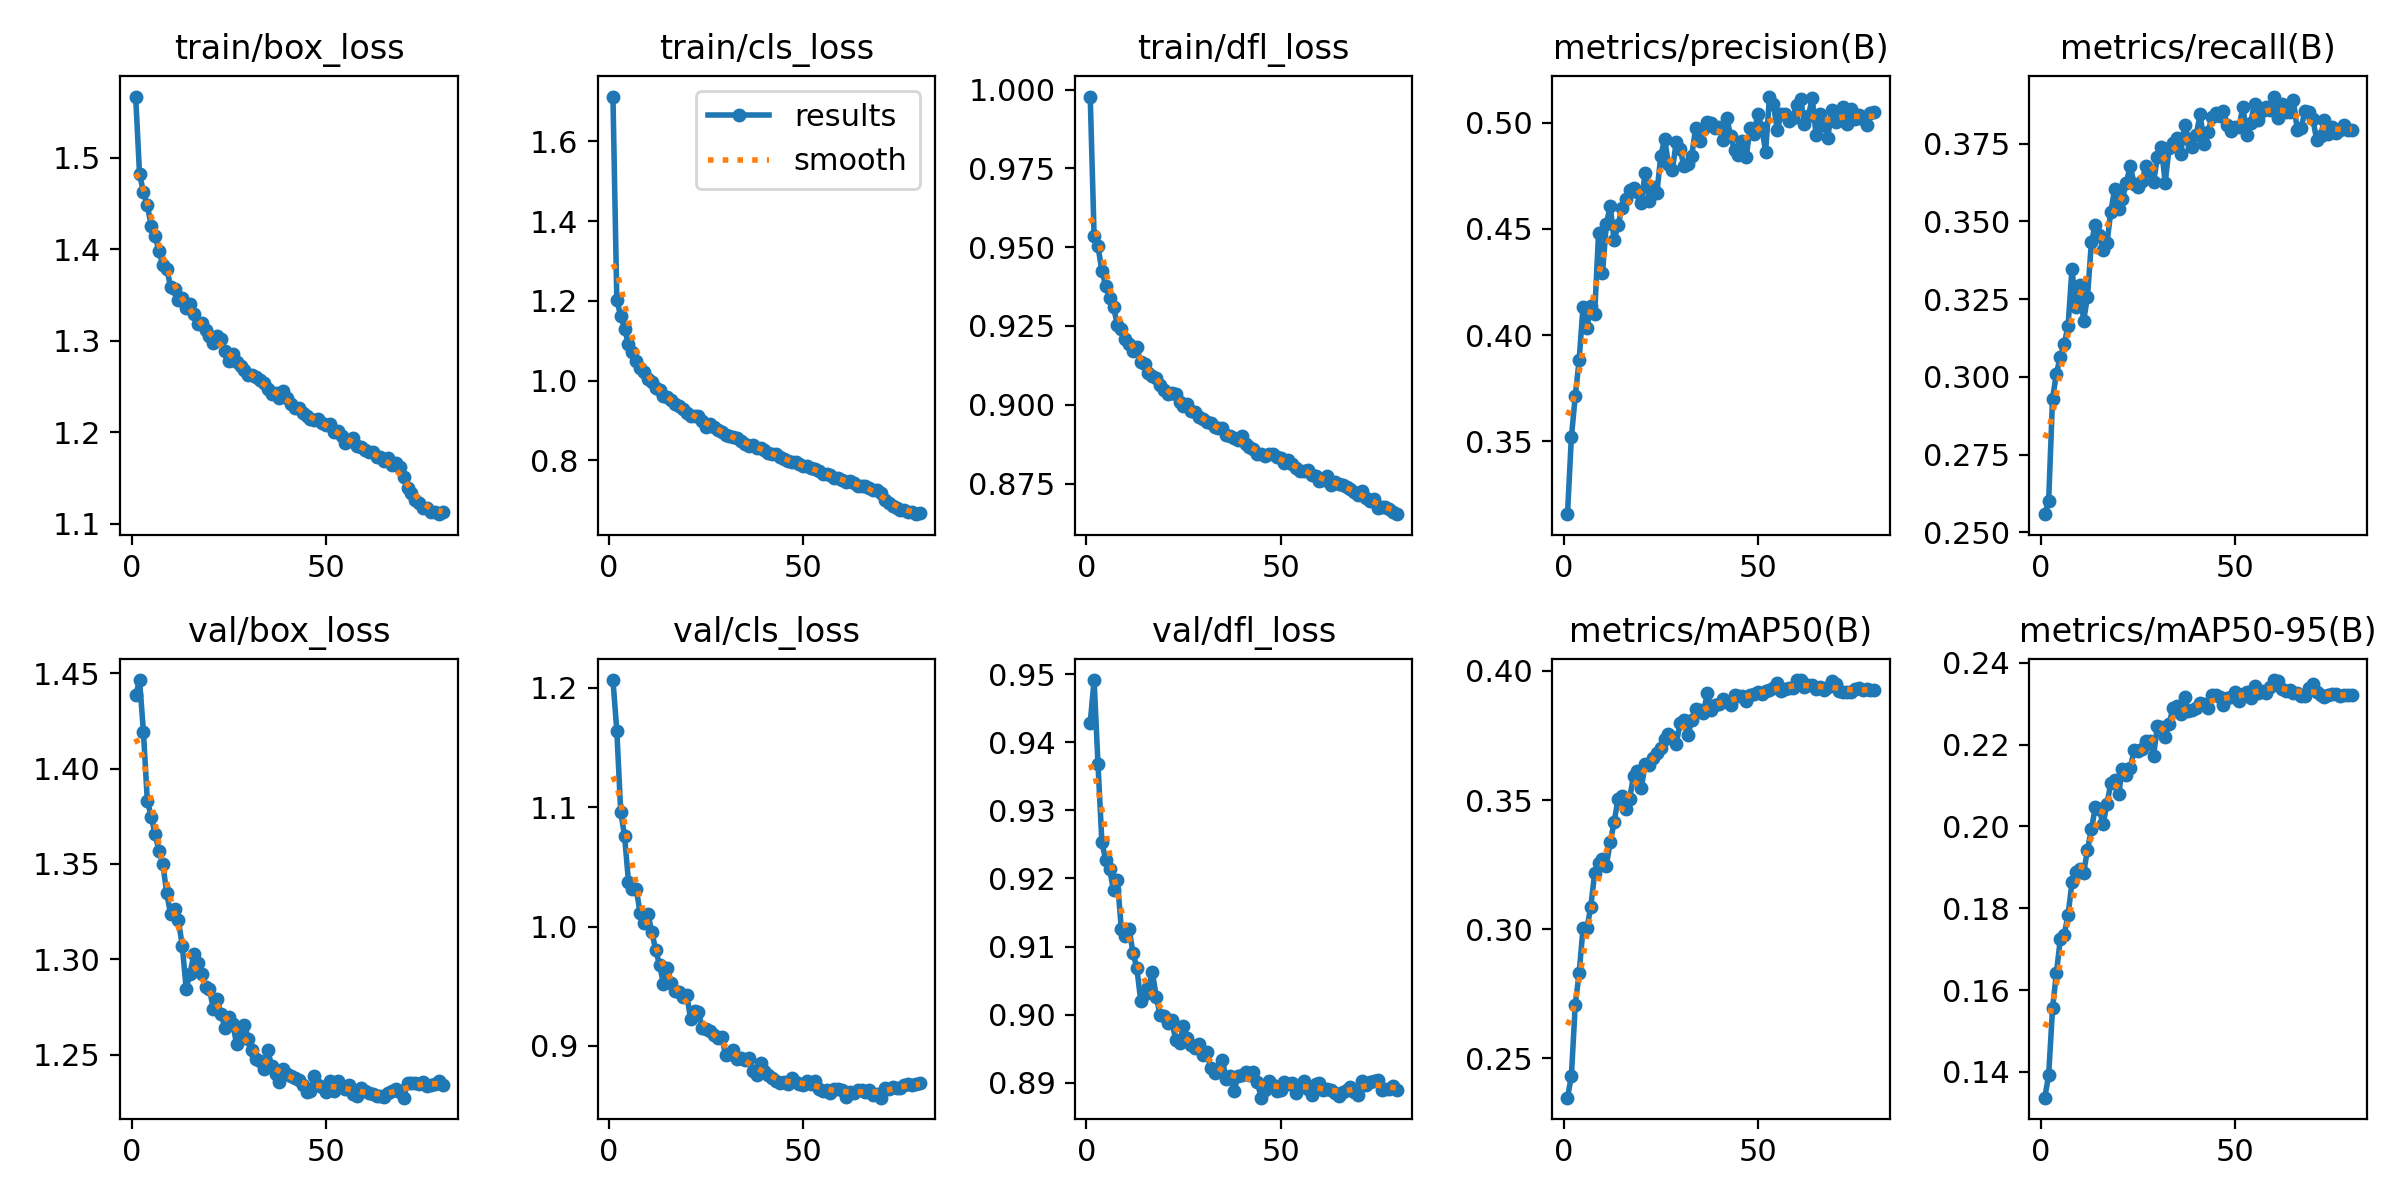

Values plotted in this chart, from the file beside it:
epoch, time, train/box_loss, train/cls_loss, train/dfl_loss, metrics/precision(B), metrics/recall(B), metrics/mAP50(B), metrics/mAP50-95(B), val/box_loss, val/cls_loss, val/dfl_loss, lr/pg0, lr/pg1, lr/pg2
1, 101.6, 1.567, 1.713, 0.9978, 0.3158, 0.2558, 0.2348, 0.1337, 1.438, 1.206, 0.9428, 0.0002374, 0.0002374, 0.0002374
2, 201.5, 1.482, 1.201, 0.9536, 0.352, 0.2601, 0.2431, 0.1392, 1.446, 1.164, 0.9491, 0.0004695, 0.0004695, 0.0004695
3, 301.7, 1.463, 1.163, 0.9503, 0.3713, 0.293, 0.2708, 0.1555, 1.419, 1.096, 0.9368, 0.0006958, 0.0006958, 0.0006958
4, 400.1, 1.448, 1.13, 0.9425, 0.3883, 0.3011, 0.2831, 0.1642, 1.383, 1.076, 0.9253, 0.0006875, 0.0006875, 0.0006875
5, 497.9, 1.426, 1.091, 0.9377, 0.4134, 0.3065, 0.3004, 0.1724, 1.375, 1.038, 0.9227, 0.0006787, 0.0006787, 0.0006787
6, 596.3, 1.414, 1.072, 0.9339, 0.4033, 0.3106, 0.3003, 0.1735, 1.366, 1.031, 0.9214, 0.0006698, 0.0006698, 0.0006698
7, 694.3, 1.398, 1.05, 0.931, 0.4138, 0.3163, 0.3088, 0.1784, 1.357, 1.031, 0.9183, 0.000661, 0.000661, 0.000661
8, 792, 1.382, 1.032, 0.9253, 0.4102, 0.3346, 0.3219, 0.1863, 1.35, 1.011, 0.9197, 0.0006521, 0.0006521, 0.0006521
9, 890.5, 1.378, 1.022, 0.9241, 0.4481, 0.3223, 0.3256, 0.1889, 1.335, 1.003, 0.9126, 0.0006433, 0.0006433, 0.0006433
10, 988.8, 1.359, 1.003, 0.9209, 0.4291, 0.3294, 0.3274, 0.1895, 1.324, 1.01, 0.9116, 0.0006345, 0.0006345, 0.0006345
11, 1087, 1.357, 0.9957, 0.9194, 0.4521, 0.318, 0.3247, 0.1886, 1.326, 0.9957, 0.9126, 0.0006256, 0.0006256, 0.0006256
12, 1185, 1.344, 0.9814, 0.9169, 0.461, 0.3258, 0.3337, 0.1943, 1.321, 0.9804, 0.9091, 0.0006168, 0.0006168, 0.0006168
13, 1283, 1.347, 0.9754, 0.9182, 0.4446, 0.3433, 0.3414, 0.1993, 1.307, 0.9679, 0.9068, 0.000608, 0.000608, 0.000608
14, 1381, 1.336, 0.9604, 0.9135, 0.4516, 0.3488, 0.3503, 0.2046, 1.285, 0.9521, 0.9021, 0.0005991, 0.0005991, 0.0005991
15, 1482, 1.34, 0.9597, 0.913, 0.4598, 0.3456, 0.3517, 0.2044, 1.292, 0.9656, 0.9031, 0.0005903, 0.0005903, 0.0005903
16, 1580, 1.329, 0.9508, 0.91, 0.4643, 0.3409, 0.3467, 0.2005, 1.303, 0.9529, 0.9041, 0.0005815, 0.0005815, 0.0005815
17, 1677, 1.319, 0.9416, 0.9092, 0.4682, 0.3429, 0.3506, 0.2054, 1.298, 0.9463, 0.9062, 0.0005726, 0.0005726, 0.0005726
18, 1775, 1.32, 0.9374, 0.9085, 0.4692, 0.3531, 0.3592, 0.2106, 1.292, 0.9453, 0.9027, 0.0005638, 0.0005638, 0.0005638
19, 1873, 1.311, 0.9297, 0.9062, 0.4673, 0.3604, 0.3612, 0.2112, 1.286, 0.9408, 0.8999, 0.000555, 0.000555, 0.000555
20, 1972, 1.306, 0.9179, 0.9048, 0.4623, 0.3538, 0.3548, 0.2078, 1.284, 0.9429, 0.8998, 0.0005461, 0.0005461, 0.0005461
21, 2069, 1.298, 0.9113, 0.9035, 0.4766, 0.3573, 0.3638, 0.2141, 1.274, 0.9225, 0.8988, 0.0005373, 0.0005373, 0.0005373
22, 2167, 1.305, 0.9122, 0.9037, 0.4633, 0.3623, 0.3636, 0.2126, 1.279, 0.9295, 0.8991, 0.0005284, 0.0005284, 0.0005284
23, 2265, 1.302, 0.9114, 0.9033, 0.4697, 0.3679, 0.3662, 0.2142, 1.271, 0.9285, 0.8963, 0.0005196, 0.0005196, 0.0005196
24, 2363, 1.289, 0.8991, 0.901, 0.4667, 0.362, 0.3683, 0.2186, 1.264, 0.9153, 0.8958, 0.0005108, 0.0005108, 0.0005108
25, 2461, 1.278, 0.8848, 0.8995, 0.4841, 0.3612, 0.3703, 0.2185, 1.27, 0.914, 0.8983, 0.0005019, 0.0005019, 0.0005019
26, 2559, 1.285, 0.8924, 0.9003, 0.4925, 0.3628, 0.3737, 0.2188, 1.266, 0.9129, 0.8966, 0.0004931, 0.0004931, 0.0004931
27, 2657, 1.277, 0.8849, 0.8981, 0.4804, 0.3677, 0.3754, 0.221, 1.256, 0.9095, 0.8955, 0.0004843, 0.0004843, 0.0004843
28, 2755, 1.273, 0.8754, 0.8976, 0.4777, 0.3662, 0.3745, 0.2208, 1.261, 0.9068, 0.8951, 0.0004754, 0.0004754, 0.0004754
29, 2853, 1.268, 0.8719, 0.896, 0.491, 0.3626, 0.3718, 0.2173, 1.266, 0.9077, 0.8957, 0.0004666, 0.0004666, 0.0004666
30, 2951, 1.262, 0.8639, 0.8954, 0.4874, 0.3706, 0.3799, 0.2245, 1.259, 0.8923, 0.894, 0.0004578, 0.0004578, 0.0004578
31, 3049, 1.263, 0.8606, 0.8947, 0.4795, 0.3739, 0.3809, 0.2244, 1.252, 0.8932, 0.8945, 0.0004489, 0.0004489, 0.0004489
32, 3147, 1.261, 0.8591, 0.8944, 0.4804, 0.3625, 0.3751, 0.222, 1.248, 0.8962, 0.8921, 0.0004401, 0.0004401, 0.0004401
33, 3244, 1.257, 0.8553, 0.8928, 0.4846, 0.3735, 0.3809, 0.2251, 1.247, 0.8887, 0.8915, 0.0004313, 0.0004313, 0.0004313
34, 3342, 1.254, 0.8479, 0.8926, 0.4977, 0.3752, 0.3853, 0.2289, 1.243, 0.8903, 0.8921, 0.0004224, 0.0004224, 0.0004224
35, 3440, 1.248, 0.8421, 0.8925, 0.4916, 0.3766, 0.3849, 0.2294, 1.252, 0.8881, 0.8933, 0.0004136, 0.0004136, 0.0004136
36, 3538, 1.241, 0.8365, 0.8903, 0.4971, 0.3717, 0.3837, 0.2275, 1.244, 0.8902, 0.8905, 0.0004047, 0.0004047, 0.0004047
37, 3636, 1.243, 0.8382, 0.89, 0.5003, 0.381, 0.3916, 0.2317, 1.24, 0.879, 0.891, 0.0003959, 0.0003959, 0.0003959
38, 3734, 1.237, 0.8309, 0.8893, 0.5, 0.3765, 0.3848, 0.2283, 1.236, 0.876, 0.8887, 0.0003871, 0.0003871, 0.0003871
39, 3833, 1.245, 0.8318, 0.8889, 0.4976, 0.3737, 0.3866, 0.2285, 1.243, 0.8855, 0.8909, 0.0003782, 0.0003782, 0.0003782
40, 3930, 1.237, 0.8267, 0.89, 0.498, 0.3779, 0.3873, 0.2289, 1.24, 0.8791, 0.8912, 0.0003694, 0.0003694, 0.0003694
41, 4028, 1.231, 0.8183, 0.8874, 0.4917, 0.3845, 0.3892, 0.2303, 1.239, 0.8755, 0.8916, 0.0003606, 0.0003606, 0.0003606
42, 4126, 1.227, 0.8149, 0.8865, 0.5024, 0.3749, 0.3878, 0.2299, 1.238, 0.873, 0.8911, 0.0003517, 0.0003517, 0.0003517
43, 4224, 1.226, 0.8167, 0.8859, 0.4938, 0.3786, 0.3869, 0.2289, 1.237, 0.8709, 0.8915, 0.0003429, 0.0003429, 0.0003429
44, 4322, 1.221, 0.8077, 0.8844, 0.487, 0.3834, 0.3906, 0.2321, 1.234, 0.8686, 0.8902, 0.0003341, 0.0003341, 0.0003341
45, 4420, 1.218, 0.8035, 0.8844, 0.485, 0.3848, 0.3904, 0.2322, 1.231, 0.8694, 0.8878, 0.0003252, 0.0003252, 0.0003252
46, 4518, 1.214, 0.7988, 0.8837, 0.4913, 0.384, 0.3903, 0.2317, 1.231, 0.8682, 0.889, 0.0003164, 0.0003164, 0.0003164
47, 4622, 1.214, 0.7962, 0.8843, 0.4837, 0.3856, 0.3882, 0.2298, 1.239, 0.8728, 0.8902, 0.0003076, 0.0003076, 0.0003076
48, 4724, 1.214, 0.7956, 0.8845, 0.4976, 0.381, 0.3905, 0.2314, 1.234, 0.8696, 0.8897, 0.0002987, 0.0002987, 0.0002987
49, 4822, 1.21, 0.7897, 0.8833, 0.4946, 0.3791, 0.3912, 0.2317, 1.233, 0.8681, 0.8888, 0.0002899, 0.0002899, 0.0002899
50, 4920, 1.208, 0.7851, 0.8831, 0.5042, 0.3803, 0.3918, 0.2327, 1.23, 0.8671, 0.8889, 0.000281, 0.000281, 0.000281
51, 5018, 1.209, 0.7861, 0.8815, 0.4977, 0.3803, 0.391, 0.2306, 1.236, 0.8704, 0.8901, 0.0002722, 0.0002722, 0.0002722
52, 5119, 1.2, 0.7801, 0.8825, 0.4864, 0.3867, 0.3921, 0.2323, 1.231, 0.8683, 0.8898, 0.0002634, 0.0002634, 0.0002634
53, 5217, 1.202, 0.7788, 0.8812, 0.5123, 0.3778, 0.3927, 0.2328, 1.236, 0.8705, 0.89, 0.0002545, 0.0002545, 0.0002545
54, 5369, 1.196, 0.7726, 0.8799, 0.5089, 0.3818, 0.3933, 0.2314, 1.233, 0.8639, 0.8885, 0.0002457, 0.0002457, 0.0002457
55, 5467, 1.189, 0.766, 0.8791, 0.4965, 0.3878, 0.3951, 0.2344, 1.232, 0.8622, 0.8895, 0.0002369, 0.0002369, 0.0002369
56, 5564, 1.191, 0.7663, 0.8789, 0.5041, 0.3824, 0.3922, 0.2326, 1.234, 0.8635, 0.8903, 0.000228, 0.000228, 0.000228
57, 5663, 1.194, 0.7641, 0.8793, 0.5041, 0.3855, 0.3928, 0.2331, 1.23, 0.8604, 0.8891, 0.0002192, 0.0002192, 0.0002192
58, 5760, 1.185, 0.7569, 0.8778, 0.5007, 0.3867, 0.3933, 0.2326, 1.228, 0.8642, 0.8882, 0.0002104, 0.0002104, 0.0002104
59, 5858, 1.183, 0.7544, 0.8774, 0.5024, 0.3858, 0.3935, 0.2341, 1.232, 0.8639, 0.8899, 0.0002015, 0.0002015, 0.0002015
60, 5956, 1.18, 0.751, 0.8758, 0.5082, 0.3901, 0.3964, 0.2358, 1.231, 0.8627, 0.89, 0.0001927, 0.0001927, 0.0001927
... 20 more rows
